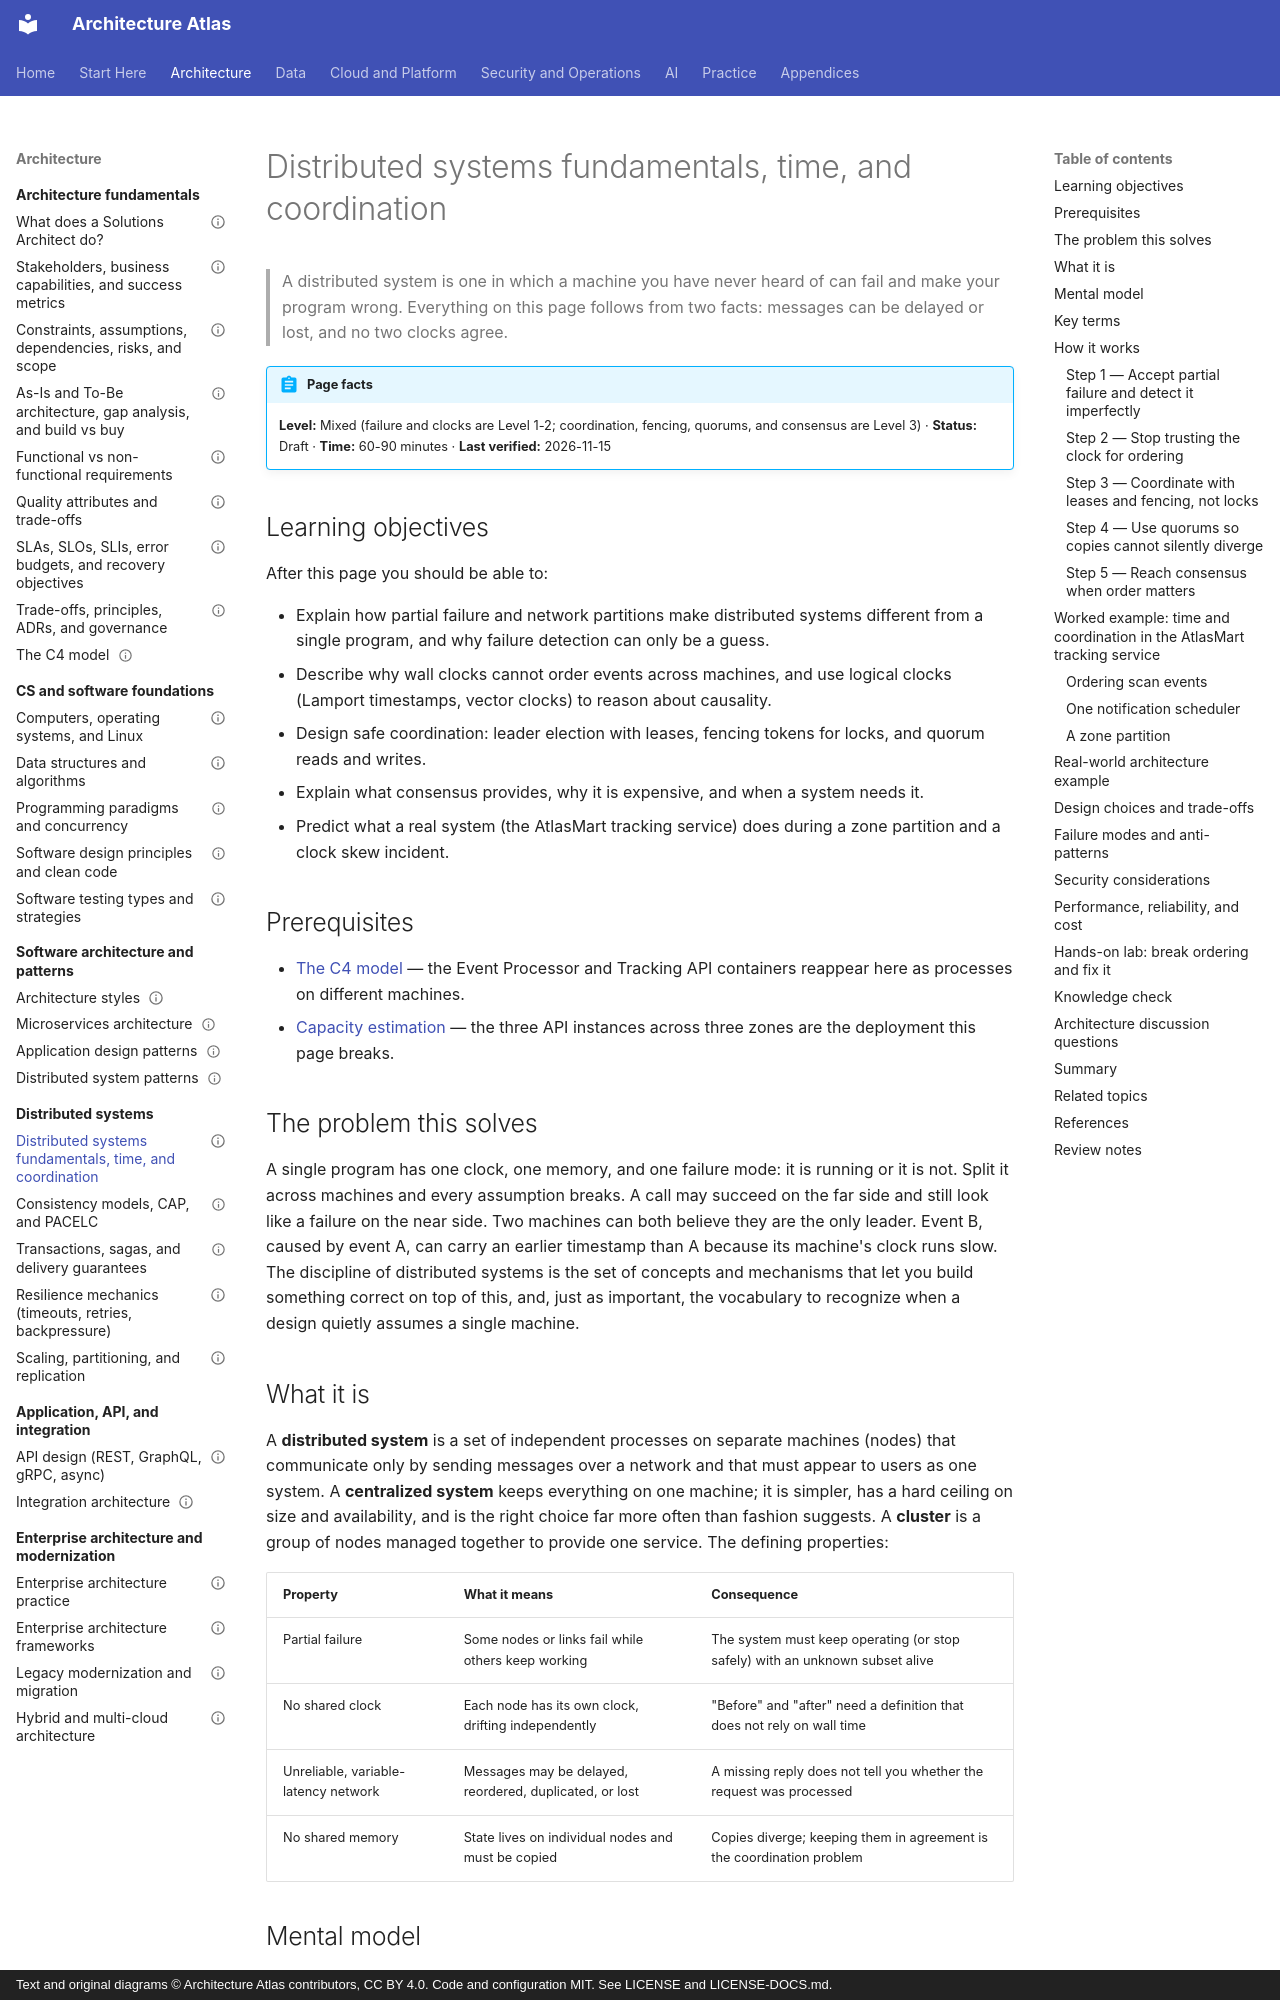

repository: vinay9354/architecture-atlas · page: distributed-systems/distributed-systems-fundamentals-time-and-coordination/index.html · generator: mkdocs · copyright: Text and original diagrams © Architecture Atlas contributors, CC BY 4.0. Code and configuration MIT. See LICENSE and LICENSE-DOCS.md.

---
title: Distributed systems fundamentals, time, and coordination
description: "Why many machines behave differently from one: partial failure, unreliable clocks, logical time, leases and fencing, quorums, consensus, and what a network partition does to a real system."
domain: "Distributed systems"
level: Mixed
status: Draft
estimated_time: "60-90 minutes"
last_verified: 2026-11-15
coverage_ids:
  - D04-T01
prerequisites:
  - The C4 model
  - Estimating load, throughput, storage, and capacity
tags:
  - distributed-systems
  - time-and-clocks
  - coordination
  - consensus
  - leader-election
  - level-1-understand
  - level-2-apply
  - level-3-architect
---

# Distributed systems fundamentals, time, and coordination

> A distributed system is one in which a machine you have never heard of can fail and make your
> program wrong. Everything on this page follows from two facts: messages can be delayed or lost,
> and no two clocks agree.

!!! abstract "Page facts"
    **Level:** Mixed (failure and clocks are Level 1-2; coordination, fencing, quorums, and consensus
    are Level 3) · **Status:** Draft · **Time:** 60-90 minutes · **Last verified:** 2026-11-15

## Learning objectives

After this page you should be able to:

- Explain how partial failure and network partitions make distributed systems different from a
  single program, and why failure detection can only be a guess.
- Describe why wall clocks cannot order events across machines, and use logical clocks (Lamport
  timestamps, vector clocks) to reason about causality.
- Design safe coordination: leader election with leases, fencing tokens for locks, and quorum reads
  and writes.
- Explain what consensus provides, why it is expensive, and when a system needs it.
- Predict what a real system (the AtlasMart tracking service) does during a zone partition and a
  clock skew incident.

## Prerequisites

- [The C4 model](../architecture-fundamentals/c4-model.md) — the Event Processor and Tracking API
  containers reappear here as processes on different machines.
- [Capacity estimation](../performance-and-scalability/capacity-estimation.md) — the three API
  instances across three zones are the deployment this page breaks.

## The problem this solves

A single program has one clock, one memory, and one failure mode: it is running or it is not. Split
it across machines and every assumption breaks. A call may succeed on the far side and still look
like a failure on the near side. Two machines can both believe they are the only leader. Event B,
caused by event A, can carry an earlier timestamp than A because its machine's clock runs slow. The
discipline of distributed systems is the set of concepts and mechanisms that let you build something
correct on top of this, and, just as important, the vocabulary to recognize when a design quietly
assumes a single machine.

## What it is

A **distributed system** is a set of independent processes on separate machines (nodes) that
communicate only by sending messages over a network and that must appear to users as one system. A
**centralized system** keeps everything on one machine; it is simpler, has a hard ceiling on size and
availability, and is the right choice far more often than fashion suggests. A **cluster** is a group
of nodes managed together to provide one service. The defining properties:

| Property | What it means | Consequence |
|---|---|---|
| Partial failure | Some nodes or links fail while others keep working | The system must keep operating (or stop safely) with an unknown subset alive |
| No shared clock | Each node has its own clock, drifting independently | "Before" and "after" need a definition that does not rely on wall time |
| Unreliable, variable-latency network | Messages may be delayed, reordered, duplicated, or lost | A missing reply does not tell you whether the request was processed |
| No shared memory | State lives on individual nodes and must be copied | Copies diverge; keeping them in agreement is the coordination problem |
